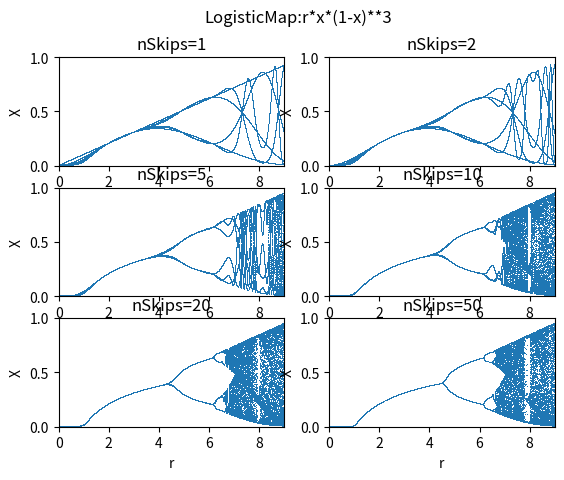

Write the Python code that produced this figure.
# [redacted]
#plot logistic map equation
#https://en.wikipedia.org/wiki/Logistic_map
#logistic map equation:  x := r*x*(1-x)

import numpy as np
import matplotlib.pyplot as plt

# Logistic function implementation
def logistic_eq(r,x):
    #return r*x*(1-x)
    #return r*x*(1-x)**2
    return r*x*(1-x)**3
    #return r*x*(1-x)**5

# Iterate the function for a given r
def logistic_equation_orbit(seed, r, n_iter, n_skip=0):
    print('Orbit for seed {0}, growth rate of {1}, plotting {2} iterations after skipping {3}'.format(seed, r, n_iter, n_skip))
    X=[]
    T=[]
    t=0
    x = seed;
    # Iterate the logistic equation, printing only if n_skip steps have been skipped
    for i in range(n_iter + n_skip):
        if i >= n_skip:
            X.append(x)
            T.append(t)
            t+=1
        x = logistic_eq(r,x);

    return T,X

def bifurcation_diagram(seed, n_skip, n_iter, step=0.0001, r_min=0,r_max=4):
    print("Starting with x0 seed {0}, skip plotting first {1} iterations, then plot next {2} iterations.".format(seed, n_skip, n_iter))
    
    R = []
    X = []
    r_range = np.linspace(r_min, r_max, int(1/step))

    for r in r_range:
        x = seed;
        # For each r, iterate the logistic function and collect datapoint if n_skip iterations have occurred
        for i in range(n_iter+n_skip+1):
            if i >= n_skip:
                R.append(r)
                X.append(x)
                
            x = logistic_eq(r,x)

    return R,X

def plot_equation_orbit(T,X):
    ax = plt.subplot(1,1,1)
    plot_equation_orbitAx(T,X,ax)
    plt.show()

def plot_equation_orbitAx(T,X,ax):
    ax.plot(T, X)
    ax.set_ylim(0, 1)
    ax.set_xlim(0, T[-1])
    ax.set_xlabel('Time t')
    ax.set_ylabel('X')


def plotBifurcation(R,X,r_min=0, r_max=4.0):
    ax = plt.subplot(1,1,1)
    plotBifurcationAx(R,X,r_min,r_max,ax)
    plt.show()

def plotBifurcationAx(R,X,r_min=0, r_max=4.0,ax=None):   
    ax.plot(R, X, ls='', marker=',')
    ax.set_ylim(0, 1)
    ax.set_xlim(r_min, r_max)
    ax.set_xlabel('r')
    ax.set_ylabel('X')

def singleBifurcation():
    rMin = 0
    rMax = 9
    R,X = bifurcation_diagram(0.2, 5, 10, r_min=rMin,r_max=rMax)
    ax = plt.subplot(1,1, 1)
    ax.set_title('LogisticMap:r*x*(1-x)**3')
    plotBifurcationAx(R,X,rMin,rMax,ax)
    plt.show()

def multBifurcation():
    rMin = 0
    rMax = 9

    nSkips=[1,2,5,10,20,50]
    plt.suptitle("LogisticMap:r*x*(1-x)**3")
    for i,nSkips in enumerate(nSkips):
        R,X = bifurcation_diagram(0.2, nSkips, 5, r_min=rMin,r_max=rMax)

        ax = plt.subplot(3, 2, i+1)
        ax.set_title('nSkips='+str(nSkips))
        plotBifurcationAx(R,X,rMin,rMax,ax)
    plt.show()
    
    '''
    nIters=[1,5,10,20,50,100]
    plt.suptitle("LogisticMap:r*x*(1-x)**3")
    for i,nIter in enumerate(nIters):
        R,X = bifurcation_diagram(0.2, 1, nIter, r_min=rMin,r_max=rMax)

        ax = plt.subplot(3, 2, i+1)
        ax.set_title('nIter='+str(nIter))
        plotBifurcationAx(R,X,rMin,rMax,ax)
    plt.show()
    '''

def main():
    #x:= r*x*(1-x)
    #logistic_equation_orbit(0.1, 3.05, 100)
    #logistic_equation_orbit(0.1, 3.9, 100)
    #T,X = logistic_equation_orbit(0.2, 7, 100, 1000)
    #plot_equation_orbit(T,X)
    #return

    '''
    rl = [6, 6.5, 7, 7.5, 8.5, 9]
    for i,r in enumerate(rl):
        T,X = logistic_equation_orbit(0.2, r, 100, 1000)

        ax = plt.subplot(3, 2, i+1)
        ax.set_title('r='+str(r))
        plot_equation_orbitAx(T,X,ax)
    plt.show()
    return
    '''

    #bifurcation_diagram(0.2, 100, 5)
    #bifurcation_diagram(0.2, 100, 10)
    #bifurcation_diagram(0.2, 100, 10, r_min=2.7)
    #rMin = 0
    #R,X = bifurcation_diagram(0.2, 100, 10, r_min=rMin)
    #plotBifurcation(R,X,r_min=rMin)

    #x:= r*x*(1-x)**2
    
    multBifurcation()


if __name__=='__main__':
    main()
